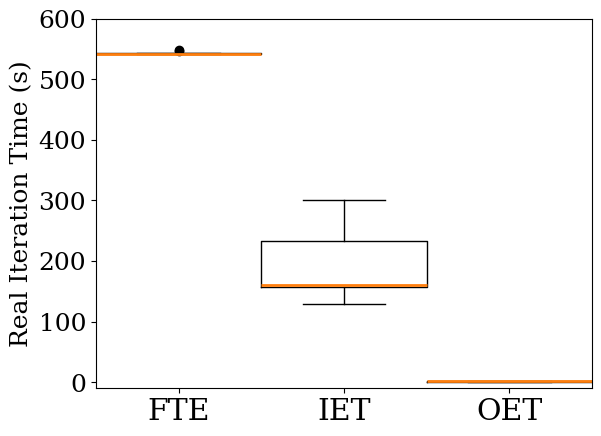

Source code (Python):
#!/usr/bin/python
import matplotlib.pyplot as plt
import numpy as np
font = {'family' : 'serif',
        'weight' : 'ultralight',
        'size'   : 18}

plt.rc('font', **font)


#FTE (A script to extract this values would be so much better)
FTEtev=[542,543,548,545,542,542,544,543,542,542]
FTEt=[542,543,548,546,542,542,544,543,542,542]

#IET
#IETtev=[0.111148 0.215801 1 1 1 2 0.744401 1 1 1 14 1 5 26 32 34 36, 0.111545 0.21742 0.322897 2 0.53599 1 1 1 4 2 1 1 6 30 31 34 36, 0.111563 0.216158 1 0.429041 1 1 1 1 2 1 12 2 27 8 32 34 36, 0.110814 1 1 8 11 12 14 18 19 21 10 26 27 30 32 34 35, 0.111509 1 0.322337 1 1 1 7 1 2 4 2 7 2 17 13 34 36, 0.110528 1 0.319746 1 3 1 1 0.848809 6 20 1 3 1 30 32 33 36 faltan tiempos]
IETt=[156, 151, 159, 300, 129, 170, 161, 254, 271, 158] 


#OET
OETt=[0.7832450867, 0.6709980965, 1.0322728157, 0.9161069393, 0.2793209553, 0.7476210594, 0.8946480751, 0.7167639732, 1.3309271336, 0.6710391045, 0.7463719845, 0.4237911701, 0.419905901, 1.7626318932, 0.6420960426, 1.7629828453, 1.7727229595, 1.1879649162, 1.7669968605, 2.0224540234, 1.5175499916, 1.7634530067, 1.7728190422, 1.7717978954, 1.7693538666, 1.768294096, 2.0194420815, 2.0136740208, 1.5141150951, 1.5218648911, 0.9180490971, 0.6713140011, 0.6408867836, 0.7870578766, 0.8897979259, 0.6687071323, 0.426666975, 1.0785470009, 1.3560221195, 0.7788500786, 0.5283429623, 1.2214488983, 2.0173118115, 0.8893930912, 1.7698750496, 0.8568480015, 1.7669460774, 1.5136489868, 1.7721369267, 1.7723369598, 1.5271279812, 2.0246548653, 2.0122330189, 1.7693440914, 1.7757201195, 1.76887393, 1.7716140747, 1.7713170052, 1.7727489471, 1.5170631409, 1.0340220928, 0.4236929417, 0.647258997, 0.6710951328, 0.6734800339, 0.8920941353, 0.4245948792, 1.026914835, 0.4219989777, 1.766947031, 1.0049350262, 0.6760399342, 1.3280179501, 0.6699130535, 1.7700200081, 1.5209538937, 0.1699280739, 2.0204930306, 0.5039160252, 1.5187058449, 1.5285210609, 1.7640001774, 1.5186388493, 2.0173590183, 2.016324997, 1.7710120678, 1.7730929852, 2.0137200356, 1.7661299706, 1.5166299343, 0.6678359509, 0.670156002, 1.1409351826, 0.2795801163, 0.3897399902, 1.1113929749, 0.1761369705, 0.4155459404, 0.5312240124, 1.4800100327, 1.5211269856, 1.7753610611, 2.0161859989, 1.5133459568, 1.656001091, 1.4026861191, 2.0193171501, 1.765403986, 1.5129401684, 1.7683470249, 1.7686839104, 2.0104620457, 1.5142130852, 2.0163071156, 1.1075119972, 1.761772871, 1.7627642155, 1.7691588402, 1.7649581432, 1.7701320648, 0.7771909237, 0.4203448296, 0.921391964, 0.7779262066, 0.9216220379, 0.9959230423, 0.4255008698, 0.7806451321, 1.2662749291, 0.779957056, 1.2964770794, 2.0184841156, 1.0003600121, 1.771600008, 1.7668647766, 1.521572113, 2.0198431015, 1.7706820965, 2.0222477913, 1.5174701214, 2.0266740322, 1.7687010765, 0.4227678776, 1.1398041248, 1.7806408405, 1.2627251148, 1.5087940693, 1.7671070099, 1.7677910328, 1.7622900009, 1.1443448067, 0.5314500332, 1.0310621262, 0.1689150333, 0.4243671894, 0.9200079441, 0.6697099209, 0.7836239338, 1.0303969383, 0.6710190773, 0.1659429073, 1.3612370491, 0.6717460155, 1.7679181099, 1.7674570084, 1.5203528404, 1.7692070007, 1.7684340477, 2.014840126, 1.7627010346, 1.2681779862, 1.7691719532, 1.7683739662, 1.5220210552, 1.5131869316, 1.7620489597, 1.5174491406, 1.5204901695, 1.7709679604, 1.7614278793, 0.4209330082, 0.920953989, 0.6692290306, 1.0332689285, 0.6761460304, 0.4182069302, 0.7811617851, 0.5332040787, 1.7698831558, 0.9202420712, 1.7640299797, 0.8944780827, 1.1850619316, 1.7695288658, 2.0208640099, 0.6689128876, 1.2664167881, 1.5189259052, 0.7473468781, 1.5109770298, 1.7647581101, 1.764444828, 2.019659996, 1.7727179527, 1.5176129341, 1.765611887, 1.7632899284, 1.5208821297, 1.5173749924, 1.515501976, 0.6741950512, 1.002972126, 0.4213891029, 0.5300309658, 0.9181241989, 0.6674828529, 0.5352609158, 0.6704599857, 0.6694469452, 0.6732301712, 1.3635430336, 0.9975178242, 1.1406078339, 1.5090019703, 1.7634150982, 1.142665863, 1.7643349171, 1.5570149422, 1.2594480515, 1.7606470585, 1.7608549595, 1.7631771565, 1.7662398815, 1.7687189579, 1.7794129849, 1.7630109787, 1.7679600716, 1.7718510628, 1.7696919441, 2.0227220058, 0.6716787815, 0.6742649078, 1.1380929947, 0.6709780693, 0.6732130051, 0.6730151176, 0.5268900394, 0.7823929787, 0.6750338078, 0.5259149075, 0.6708390713, 1.2575418949, 1.659389019, 1.7760221958, 0.8575007916, 1.5206618309, 1.5168728828, 2.0167741776, 1.5129079819, 2.0214750767, 0.9229359627, 1.2174489498, 0.4188170433, 0.6672370434, 0.9202899933, 0.1727941036, 0.5268440247, 0.8589839935, 1.1876530647, 0.6734061241, 0.5295200348, 1.0312831402, 0.4195890427, 1.7998259068, 1.1398639679, 1.1058630943, 1.1141731739, 2.0180528164, 1.7652599812, 2.0121569634, 1.5444591045, 1.5136117935, 1.7611541748, 1.7707178593, 1.5106861591, 2.0243549347, 0.7780749798, 1.516324997, 1.7662730217, 2.0161311626, 1.792714119, 1.5166668892]


#FFTt=np.log10(FFTt)
#IETt=np.log10(IETt)
#OETt=np.log10(OETt)
plt.ylim([-10,600])

bp=plt.boxplot([FTEt, IETt, OETt], sym = 'ko', whis = 1, widths=1)
plt.setp(bp['boxes'], linewidth=1)
plt.setp(bp['medians'], linewidth=2)
#plt.setp(bp['caps'], visible=T)
#plt.setp(bp['fliers'], visible=False)

plt.xticks([1,2,3], ['FTE', 'IET', 'OET'], size = 'large', color = 'k')
plt.ylabel(u'Real Iteration Time (s)')
plt.savefig('Evtime-box.pdf')
plt.show()



